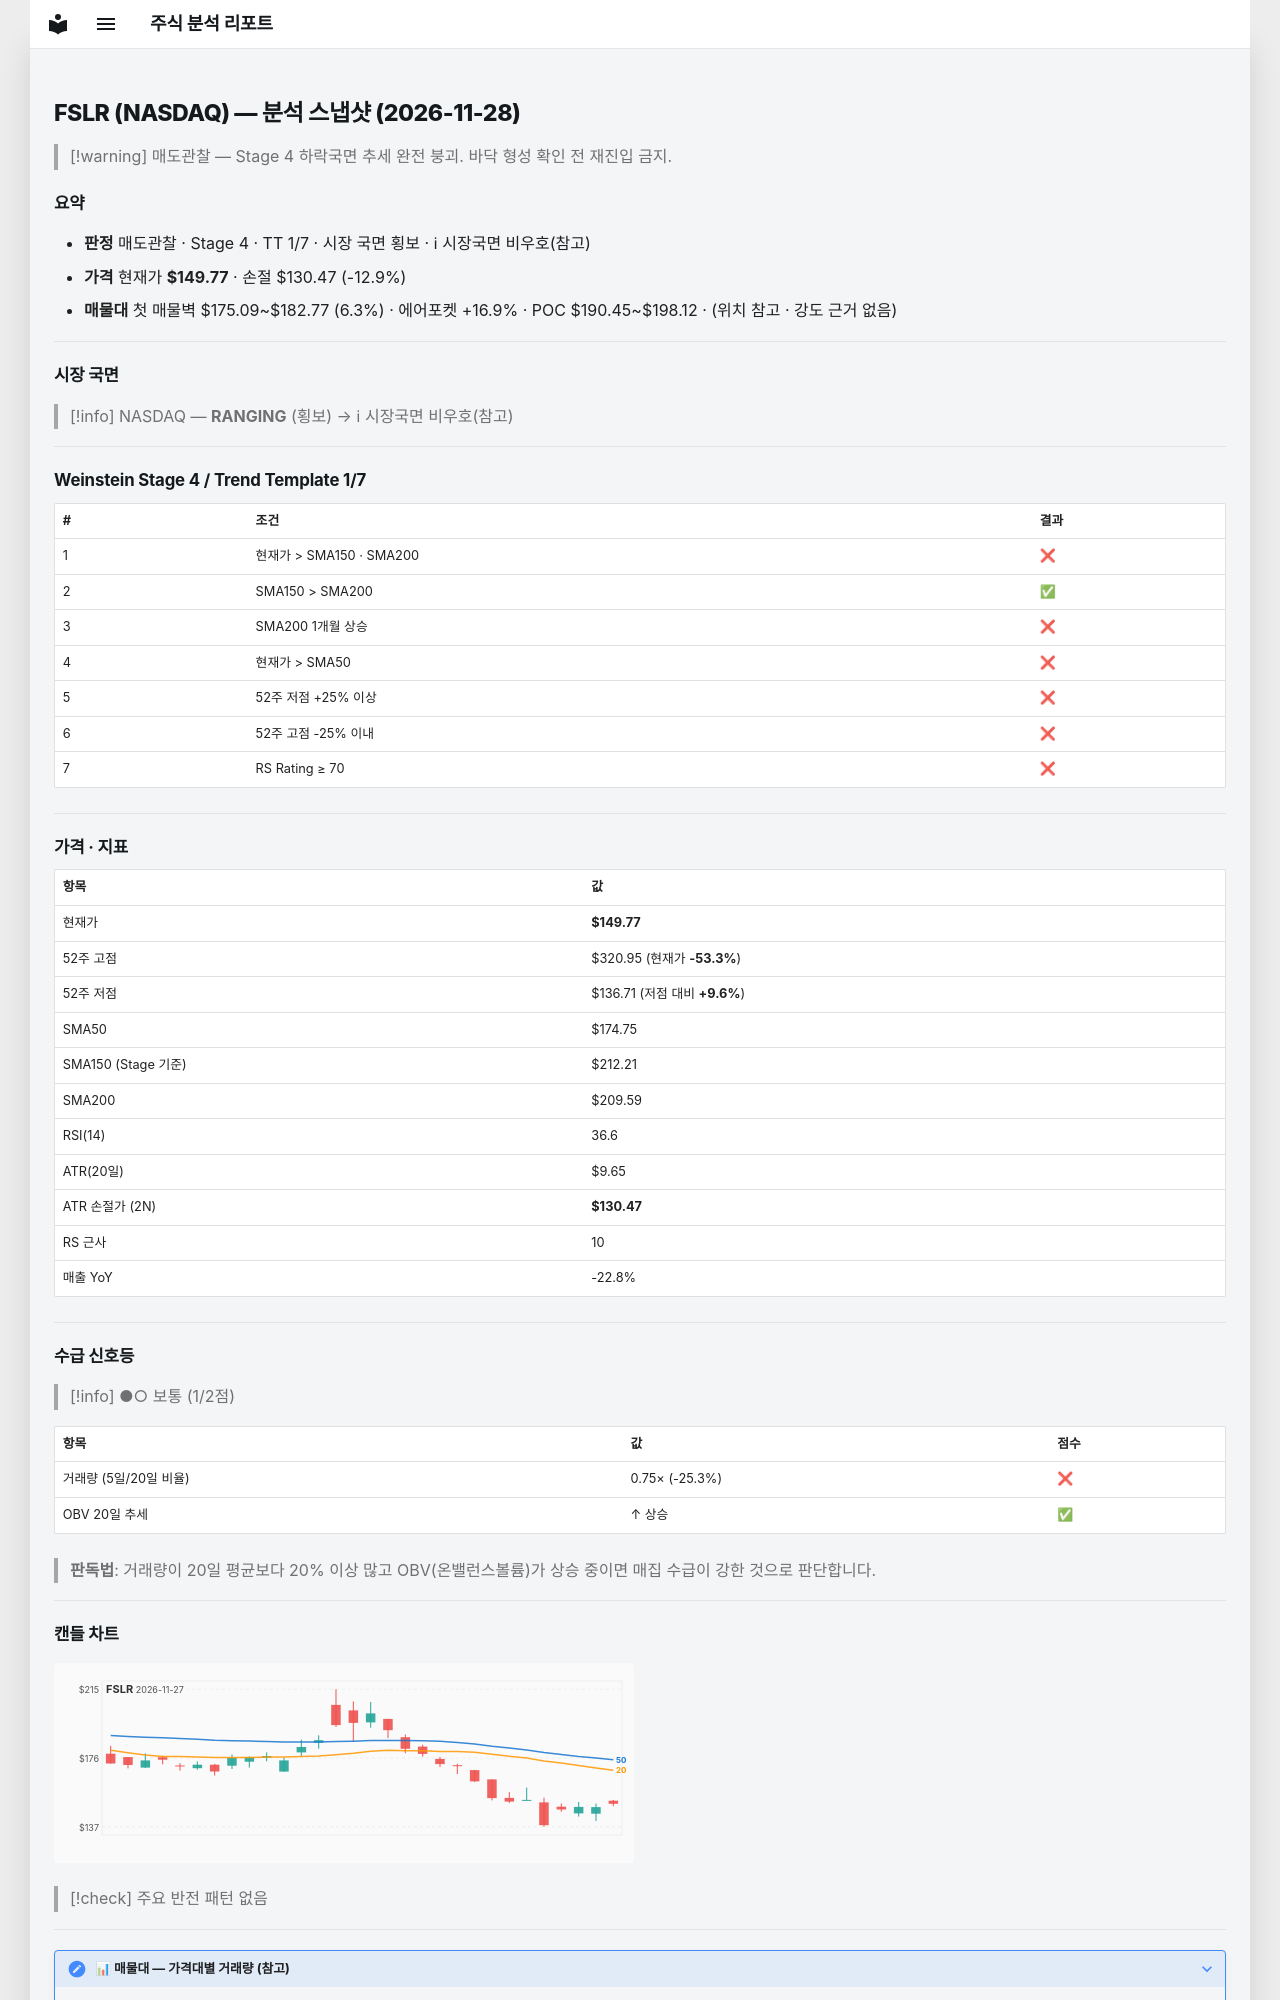

repository: soloandco/stock-reports · page: snapshots/FSLR-2026-11-28/index.html · generator: mkdocs

---
type: analysis-snapshot
title: FSLR 분석 스냅샷
ticker: FSLR
market: NASDAQ
created: 2026-11-28
updated: 2026-11-28
bar-date: 2026-11-27
verdict: 매도관찰
real-rr: 6.21
sma50-gap-pct: -14.3
weekly-position: 저항대아래
weekly-overhead-price: 269.70
weekly-overhead-pct: 80.1
stage: 4
trend-template-score: 1
tt-max: 7
ma-set: sma-50-150-200
price: 149.77000427246094
stop-price: 130.4655173477438
market-regime: RANGING
supply-demand-score: 1/2
supply-demand-label: 보통
status: tracking
tags:
  - stock-agent
  - watchlist
  - FSLR
  - analysis
related:
  - "[[analysis-template]]"
---

# FSLR (NASDAQ) — 분석 스냅샷 (2026-11-28)

> [!warning] 매도관찰 — Stage 4 하락국면
> 추세 완전 붕괴. 바닥 형성 확인 전 재진입 금지.

## 요약

- **판정** 매도관찰 · Stage 4 · TT 1/7 · 시장 국면 횡보 · ℹ 시장국면 비우호(참고)
- **가격** 현재가 **$149.77** · 손절 $130.47 (-12.9%)
- **매물대** 첫 매물벽 $175.09~$182.77 (6.3%) · 에어포켓 +16.9% · POC $190.45~$198.12 · (위치 참고 · 강도 근거 없음)

---

## 시장 국면

> [!info] NASDAQ — **RANGING** (횡보) → ℹ 시장국면 비우호(참고)

---

## Weinstein Stage 4 / Trend Template 1/7

| # | 조건 | 결과 |
|---|------|------|
| 1 | 현재가 > SMA150 · SMA200 | ❌ |
| 2 | SMA150 > SMA200 | ✅ |
| 3 | SMA200 1개월 상승 | ❌ |
| 4 | 현재가 > SMA50 | ❌ |
| 5 | 52주 저점 +25% 이상 | ❌ |
| 6 | 52주 고점 -25% 이내 | ❌ |
| 7 | RS Rating ≥ 70 | ❌ |

---

## 가격 · 지표

| 항목 | 값 |
|------|---|
| 현재가 | **$149.77** |
| 52주 고점 | $320.95 (현재가 **-53.3%**) |
| 52주 저점 | $136.71 (저점 대비 **+9.6%**) |
| SMA50 | $174.75 |
| SMA150 (Stage 기준) | $212.21 |
| SMA200 | $209.59 |
| RSI(14) | 36.6 |
| ATR(20일) | $9.65 |
| ATR 손절가 (2N) | **$130.47** |
| RS 근사 | 10 |
| 매출 YoY | -22.8% |

---
## 수급 신호등

> [!info] ●○ 보통 (1/2점)

| 항목 | 값 | 점수 |
|------|------|------|
| 거래량 (5일/20일 비율) | 0.75× (-25.3%) | ❌ |
| OBV 20일 추세 | ↑ 상승 | ✅ |

> **판독법**: 거래량이 20일 평균보다 20% 이상 많고 OBV(온밸런스볼륨)가 상승 중이면 매집 수급이 강한 것으로 판단합니다.

---
